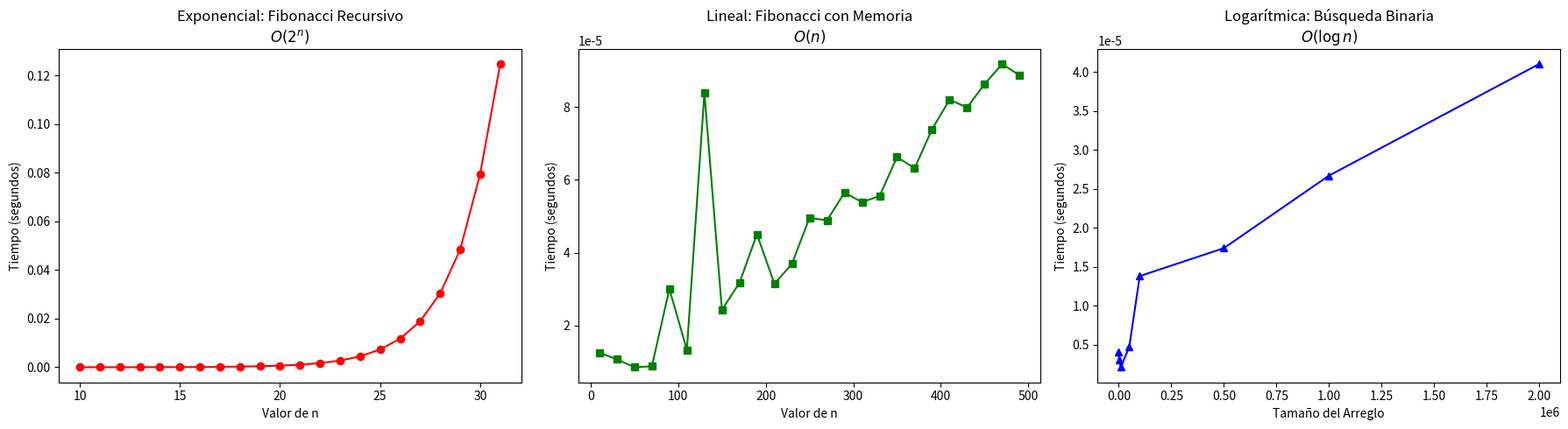

This chart was generated by the following Python code:
import time
import random
import matplotlib.pyplot as plt
import sys

# Aumentamos el límite de recursión por si acaso
sys.setrecursionlimit(2000)

# --- FUNCIONES DE PRUEBA (Versiones simplificadas para medición) ---

def fib_recursivo(n):
    if n <= 1: return n
    return fib_recursivo(n-1) + fib_recursivo(n-2)

def fib_memo(n, memo=None):
    if memo is None: memo = {}
    if n in memo: return memo[n]
    if n <= 1: return n
    memo[n] = fib_memo(n-1, memo) + fib_memo(n-2, memo)
    return memo[n]

def busqueda_binaria(arr, obj, izq, der):
    if izq > der: return -1
    medio = (izq + der) // 2
    if arr[medio] == obj: return medio
    if obj < arr[medio]:
        return busqueda_binaria(arr, obj, izq, medio - 1)
    return busqueda_binaria(arr, obj, medio + 1, der)

# --- RECOLECCIÓN DE DATOS ---

def medir_rendimiento():
    # 1. Exponencial: Fibonacci Simple (Rango pequeño porque es LENTO)
    n_exp = list(range(10, 32)) 
    tiempos_exp = []
    for n in n_exp:
        inicio = time.time()
        fib_recursivo(n)
        tiempos_exp.append(time.time() - inicio)

    # 2. Lineal: Fibonacci con Memoria (Rango grande)
    n_lin = list(range(10, 501, 20))
    tiempos_lin = []
    for n in n_lin:
        inicio = time.time()
        fib_memo(n)
        tiempos_lin.append(time.time() - inicio)

    # 3. Logarítmica: Búsqueda Binaria (Rango muy grande)
    # Creamos arreglos aleatorios ordenados de tamaños crecientes
    n_log = [100, 1000, 10000, 50000, 100000, 500000, 1000000, 2000000]
    tiempos_log = []
    for n in n_log:
        arreglo = sorted([random.randint(0, n*10) for _ in range(n)])
        objetivo = -1 # Forzamos el peor caso (que no esté)
        inicio = time.time()
        busqueda_binaria(arreglo, objetivo, 0, len(arreglo) - 1)
        tiempos_log.append(time.time() - inicio)

    # --- GENERACIÓN DE GRÁFICAS ---
    
    fig, axs = plt.subplots(1, 3, figsize=(18, 5))

    # Gráfica Exponencial O(2^n)
    axs[0].plot(n_exp, tiempos_exp, 'r-o')
    axs[0].set_title("Exponencial: Fibonacci Recursivo\n$O(2^n)$")
    axs[0].set_xlabel("Valor de n")
    axs[0].set_ylabel("Tiempo (segundos)")

    # Gráfica Lineal O(n)
    axs[1].plot(n_lin, tiempos_lin, 'g-s')
    axs[1].set_title("Lineal: Fibonacci con Memoria\n$O(n)$")
    axs[1].set_xlabel("Valor de n")
    axs[1].set_ylabel("Tiempo (segundos)")

    # Gráfica Logarítmica O(log n)
    axs[2].plot(n_log, tiempos_log, 'b-^')
    axs[2].set_title("Logarítmica: Búsqueda Binaria\n$O(\log n)$")
    axs[2].set_xlabel("Tamaño del Arreglo")
    axs[2].set_ylabel("Tiempo (segundos)")

    plt.tight_layout()
    plt.show()

if __name__ == "__main__":
    medir_rendimiento()
